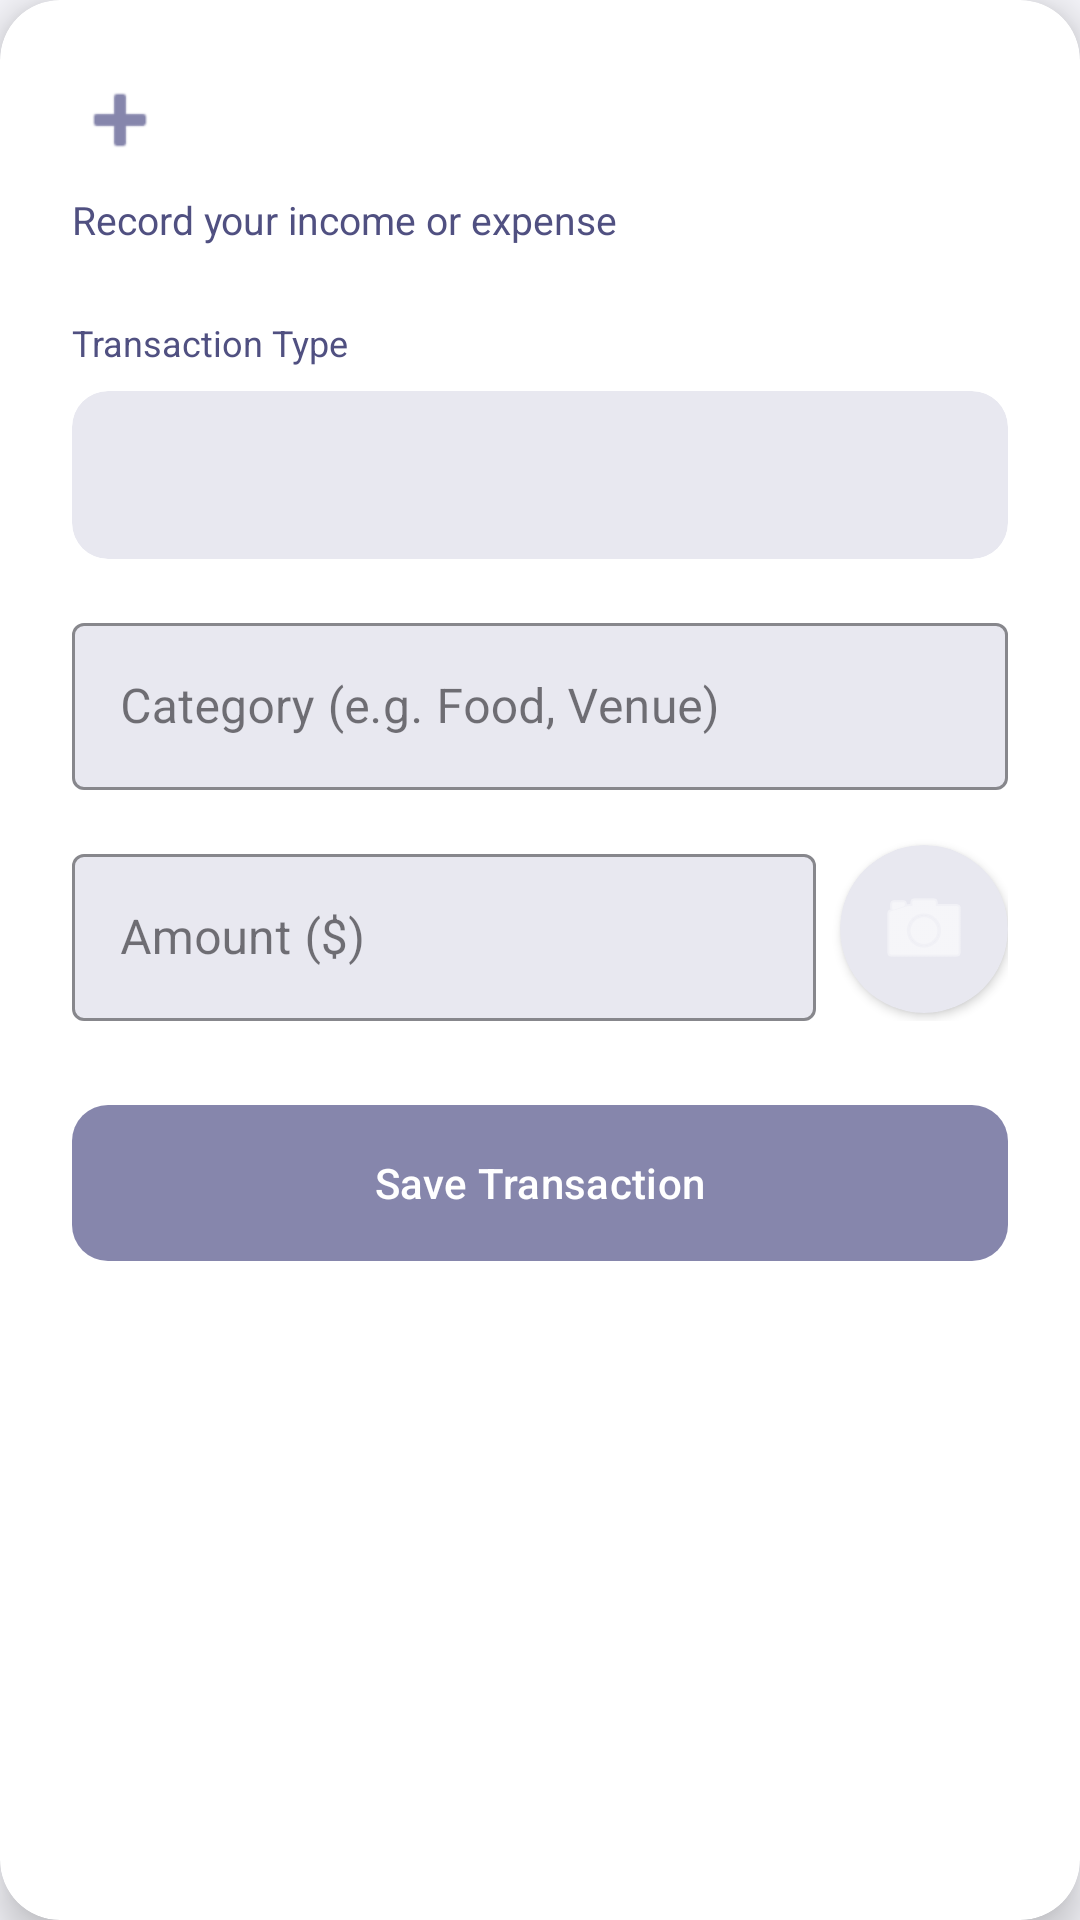

Reconstruct the res/layout file that produces this screen, plus the resources it refers to.
<!-- AndroidManifest.xml: application theme Theme.ClubEventPortal -->
<!-- res/layout/dialog_add_transaction.xml -->
<?xml version="1.0" encoding="utf-8"?>
<androidx.cardview.widget.CardView xmlns:android="http://schemas.android.com/apk/res/android"
    xmlns:app="http://schemas.android.com/apk/res-auto"
    android:layout_width="match_parent"
    android:layout_height="wrap_content"
    app:cardBackgroundColor="@color/card_background"
    app:cardCornerRadius="20dp"
    app:cardElevation="8dp">

    <LinearLayout
        android:layout_width="match_parent"
        android:layout_height="wrap_content"
        android:orientation="vertical"
        android:padding="24dp">

        <TextView
            android:layout_width="match_parent"
            android:layout_height="wrap_content"
            android:text="Add Transaction"
            android:textSize="24sp"
            android:textStyle="bold"
            android:textColor="@color/white"
            android:layout_marginBottom="8dp"
            android:drawableStart="@android:drawable/ic_input_add"
            android:drawableTint="@color/accent_red"
            android:drawablePadding="12dp"/>

        <TextView
            android:layout_width="wrap_content"
            android:layout_height="wrap_content"
            android:text="Record your income or expense"
            android:textSize="13sp"
            android:textColor="@color/text_secondary"
            android:layout_marginBottom="24dp"/>

        <TextView
            android:layout_width="wrap_content"
            android:layout_height="wrap_content"
            android:text="Transaction Type"
            android:textSize="12sp"
            android:textColor="@color/text_secondary"
            android:layout_marginBottom="8dp"/>

        
        <androidx.cardview.widget.CardView
            android:layout_width="match_parent"
            android:layout_height="wrap_content"
            app:cardBackgroundColor="@color/surface_dark"
            app:cardCornerRadius="12dp"
            app:cardElevation="0dp"
            android:layout_marginBottom="16dp">

            <Spinner
                android:id="@+id/spTransType"
                android:layout_width="match_parent"
                android:layout_height="56dp"
                android:background="@android:color/transparent"
                android:popupBackground="@color/surface_dark"
                android:paddingStart="16dp"
                android:paddingEnd="16dp"/>
        </androidx.cardview.widget.CardView>

        <com.google.android.material.textfield.TextInputLayout
            android:layout_width="match_parent"
            android:layout_height="wrap_content"
            android:hint="Category (e.g. Food, Venue)"
            app:boxBackgroundColor="@color/surface_dark"
            app:boxStrokeColor="@color/accent_red"
            app:hintTextColor="@color/text_hint"
            android:layout_marginBottom="16dp"
            style="@style/Widget.MaterialComponents.TextInputLayout.OutlinedBox">

            <com.google.android.material.textfield.TextInputEditText
                android:id="@+id/etCategory"
                android:layout_width="match_parent"
                android:layout_height="wrap_content"
                android:textColor="@color/white"/>
        </com.google.android.material.textfield.TextInputLayout>

        <LinearLayout
            android:layout_width="match_parent"
            android:layout_height="wrap_content"
            android:orientation="horizontal"
            android:gravity="center_vertical"
            android:layout_marginBottom="24dp">

            <com.google.android.material.textfield.TextInputLayout
                android:layout_width="0dp"
                android:layout_weight="1"
                android:layout_height="wrap_content"
                android:hint="Amount ($)"
                app:boxBackgroundColor="@color/surface_dark"
                app:boxStrokeColor="@color/accent_red"
                app:hintTextColor="@color/text_hint"
                android:layout_marginEnd="8dp"
                style="@style/Widget.MaterialComponents.TextInputLayout.OutlinedBox">

                <com.google.android.material.textfield.TextInputEditText
                    android:id="@+id/etAmount"
                    android:layout_width="match_parent"
                    android:layout_height="wrap_content"
                    android:textColor="@color/white"
                    android:inputType="numberDecimal"/>
            </com.google.android.material.textfield.TextInputLayout>

            
            <androidx.cardview.widget.CardView
                android:layout_width="56dp"
                android:layout_height="56dp"
                app:cardBackgroundColor="@color/surface_dark"
                app:cardCornerRadius="28dp"
                app:cardElevation="2dp">

                <ImageButton
                    android:id="@+id/btnScanBill"
                    android:layout_width="match_parent"
                    android:layout_height="match_parent"
                    android:src="@android:drawable/ic_menu_camera"
                    android:background="?attr/selectableItemBackgroundBorderless"
                    app:tint="@color/white"
                    android:contentDescription="Scan Bill"/>
            </androidx.cardview.widget.CardView>
        </LinearLayout>

        <com.google.android.material.button.MaterialButton
            android:id="@+id/btnSaveTrans"
            android:layout_width="match_parent"
            android:layout_height="60dp"
            android:text="Save Transaction"
            android:textColor="@color/white"
            app:backgroundTint="@color/accent_red"
            app:cornerRadius="12dp"/>

    </LinearLayout>
</androidx.cardview.widget.CardView>
<!-- resources referenced by this layout -->
<resources>
  <color name="accent_red">#8686AC</color>
  <color name="card_background">#FFFFFF</color>
  <color name="surface_dark">#E8E8F0</color>
  <color name="text_hint">#8686AC</color>
  <color name="text_secondary">#505081</color>
  <color name="white">#FFFFFF</color>
  <style name="Theme.ClubEventPortal" parent="Theme.Material3.DayNight.NoActionBar">
          <item name="colorPrimary">@color/primary_red</item>
          <item name="colorPrimaryVariant">@color/primary_dark_red</item>
          <item name="colorOnPrimary">@color/white</item>
          <item name="colorSecondary">@color/accent_red</item>
          <item name="colorOnSecondary">@color/white</item>
  
          <item name="android:statusBarColor">@color/primary_dark_red</item>
          <item name="android:windowBackground">@color/app_background</item>
          <item name="android:textColorPrimary">@color/text_primary</item>
          <item name="android:textColorSecondary">@color/text_secondary</item>
      </style>
  <color name="primary_red">#505081</color>
  <color name="primary_dark_red">#272757</color>
  <color name="app_background">#F5F5FA</color>
  <color name="text_primary">#0F0E47</color>
</resources>
